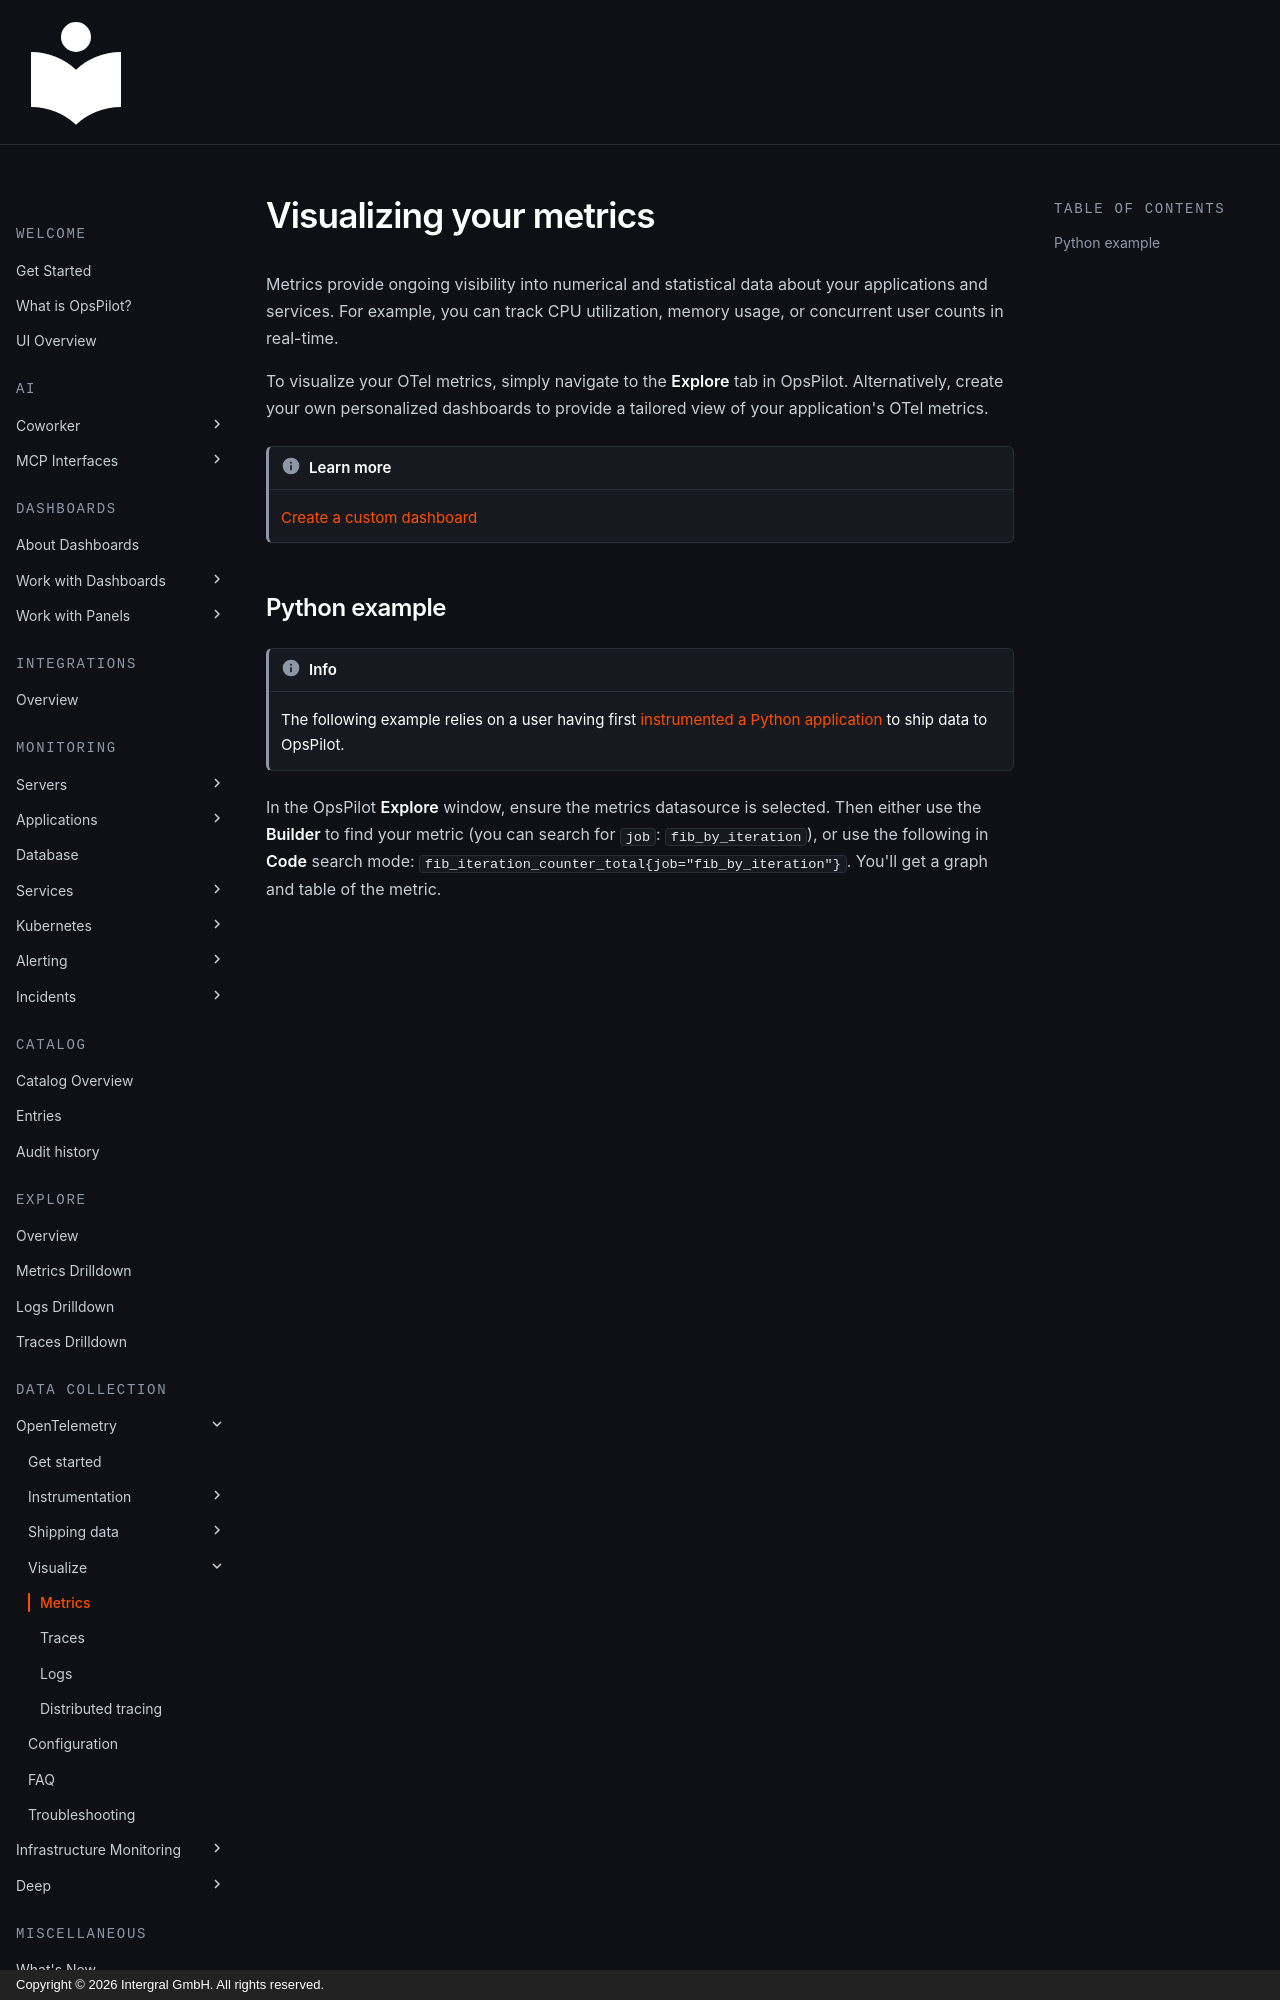

repository: intergral/opspilot-docs · page: Monitor-your-data/OpenTelemetry/Visualize/Metrics/index.html · generator: mkdocs · copyright: Copyright © 2026 Intergral GmbH. All rights reserved.

# Visualizing your metrics


Metrics provide ongoing visibility into numerical and statistical data about your applications and services. For example, you can track CPU utilization, memory usage, or concurrent user counts in real-time.

To visualize your OTel metrics, simply navigate to the **Explore** tab in OpsPilot. Alternatively, create your own personalized dashboards to provide a tailored view of your application's OTel metrics.  

!!! info "Learn more" 
    [Create a custom dashboard](/Getting-started/Tutorials/create-dashboard/)
